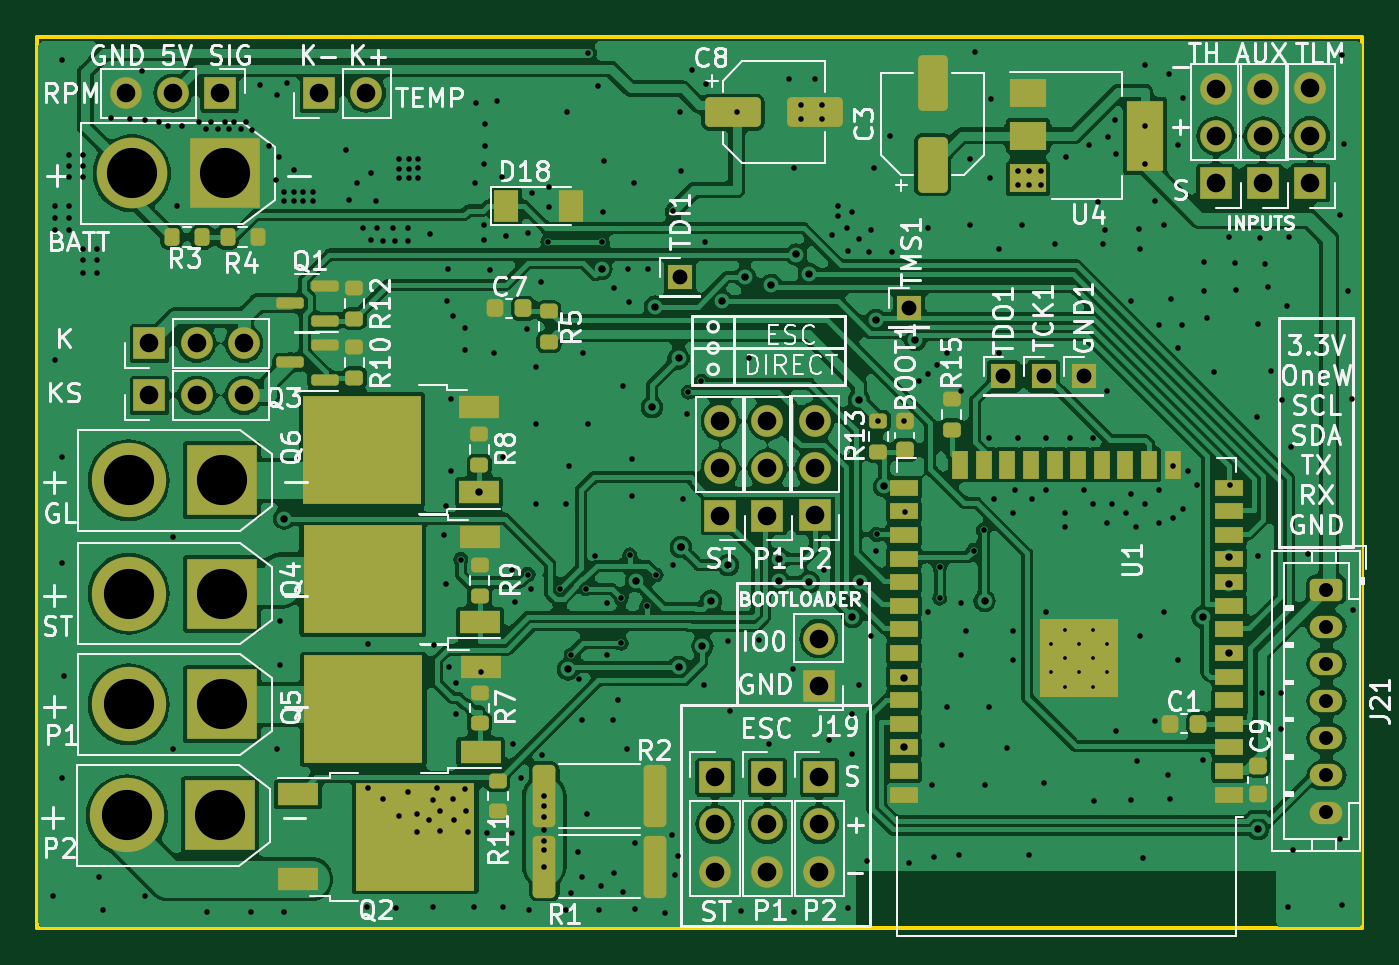
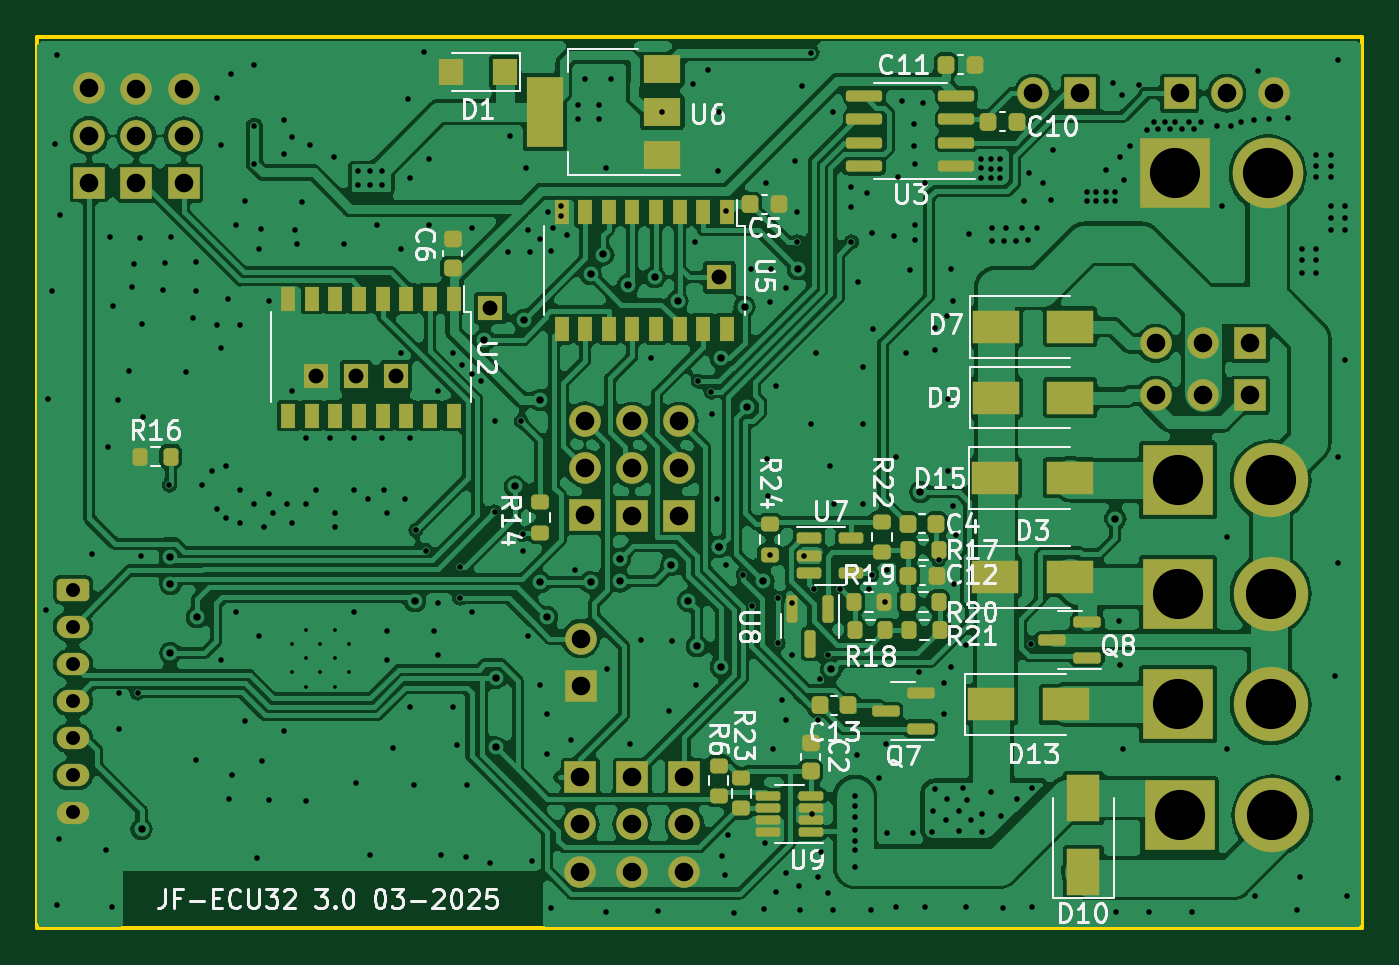
Circuit board: 9 layer files. Board 71.3 x 48.0 mm.
- bottom_copper: jf-ecu32.7-B_Cu.gbr (285651 bytes)
- bottom_mask: jf-ecu32.7-B_Mask.gbr (8677 bytes)
- bottom_silk: jf-ecu32.7-B_Silkscreen.gbr (66120 bytes)
- outline: jf-ecu32.7-Edge_Cuts.gbr (618 bytes)
- top_copper: jf-ecu32.7-F_Cu.gbr (248033 bytes)
- top_mask: jf-ecu32.7-F_Mask.gbr (8320 bytes)
- top_silk: jf-ecu32.7-F_Silkscreen.gbr (115807 bytes)
- drill: jf-ecu32.7-NPTH.drl (275 bytes)
- drill: jf-ecu32.7-PTH.drl (8100 bytes)

=== bottom_copper: jf-ecu32.7-B_Cu.gbr (285651 bytes, source omitted) ===
=== bottom_mask: jf-ecu32.7-B_Mask.gbr (8677 bytes, source omitted) ===
=== bottom_silk: jf-ecu32.7-B_Silkscreen.gbr (66120 bytes, source omitted) ===
=== outline: jf-ecu32.7-Edge_Cuts.gbr ===
%TF.GenerationSoftware,KiCad,Pcbnew,7.0.11-rc3*%
%TF.CreationDate,2025-03-19T02:12:51+01:00*%
%TF.ProjectId,jf-ecu32.7,6a662d65-6375-4333-922e-372e6b696361,rev?*%
%TF.SameCoordinates,Original*%
%TF.FileFunction,Profile,NP*%
%FSLAX46Y46*%
G04 Gerber Fmt 4.6, Leading zero omitted, Abs format (unit mm)*
G04 Created by KiCad (PCBNEW 7.0.11-rc3) date 2025-03-19 02:12:51*
%MOMM*%
%LPD*%
G01*
G04 APERTURE LIST*
%TA.AperFunction,Profile*%
%ADD10C,0.200000*%
%TD*%
G04 APERTURE END LIST*
D10*
X12780000Y-150114000D02*
X84074000Y-150114000D01*
X84074000Y-198070000D01*
X12780000Y-198070000D01*
X12780000Y-150114000D01*
M02*

=== top_copper: jf-ecu32.7-F_Cu.gbr (248033 bytes, source omitted) ===
=== top_mask: jf-ecu32.7-F_Mask.gbr (8320 bytes, source omitted) ===
=== top_silk: jf-ecu32.7-F_Silkscreen.gbr (115807 bytes, source omitted) ===
=== drill: jf-ecu32.7-NPTH.drl ===
M48
; DRILL file {KiCad 7.0.11-rc3} date Wed Mar 19 02:15:15 2025
; FORMAT={-:-/ absolute / inch / decimal}
; #@! TF.CreationDate,2025-03-19T02:15:15+01:00
; #@! TF.GenerationSoftware,Kicad,Pcbnew,7.0.11-rc3
; #@! TF.FileFunction,NonPlated,1,2,NPTH
FMAT,2
INCH
%
G90
G05
M30

=== drill: jf-ecu32.7-PTH.drl (8100 bytes, source omitted) ===
